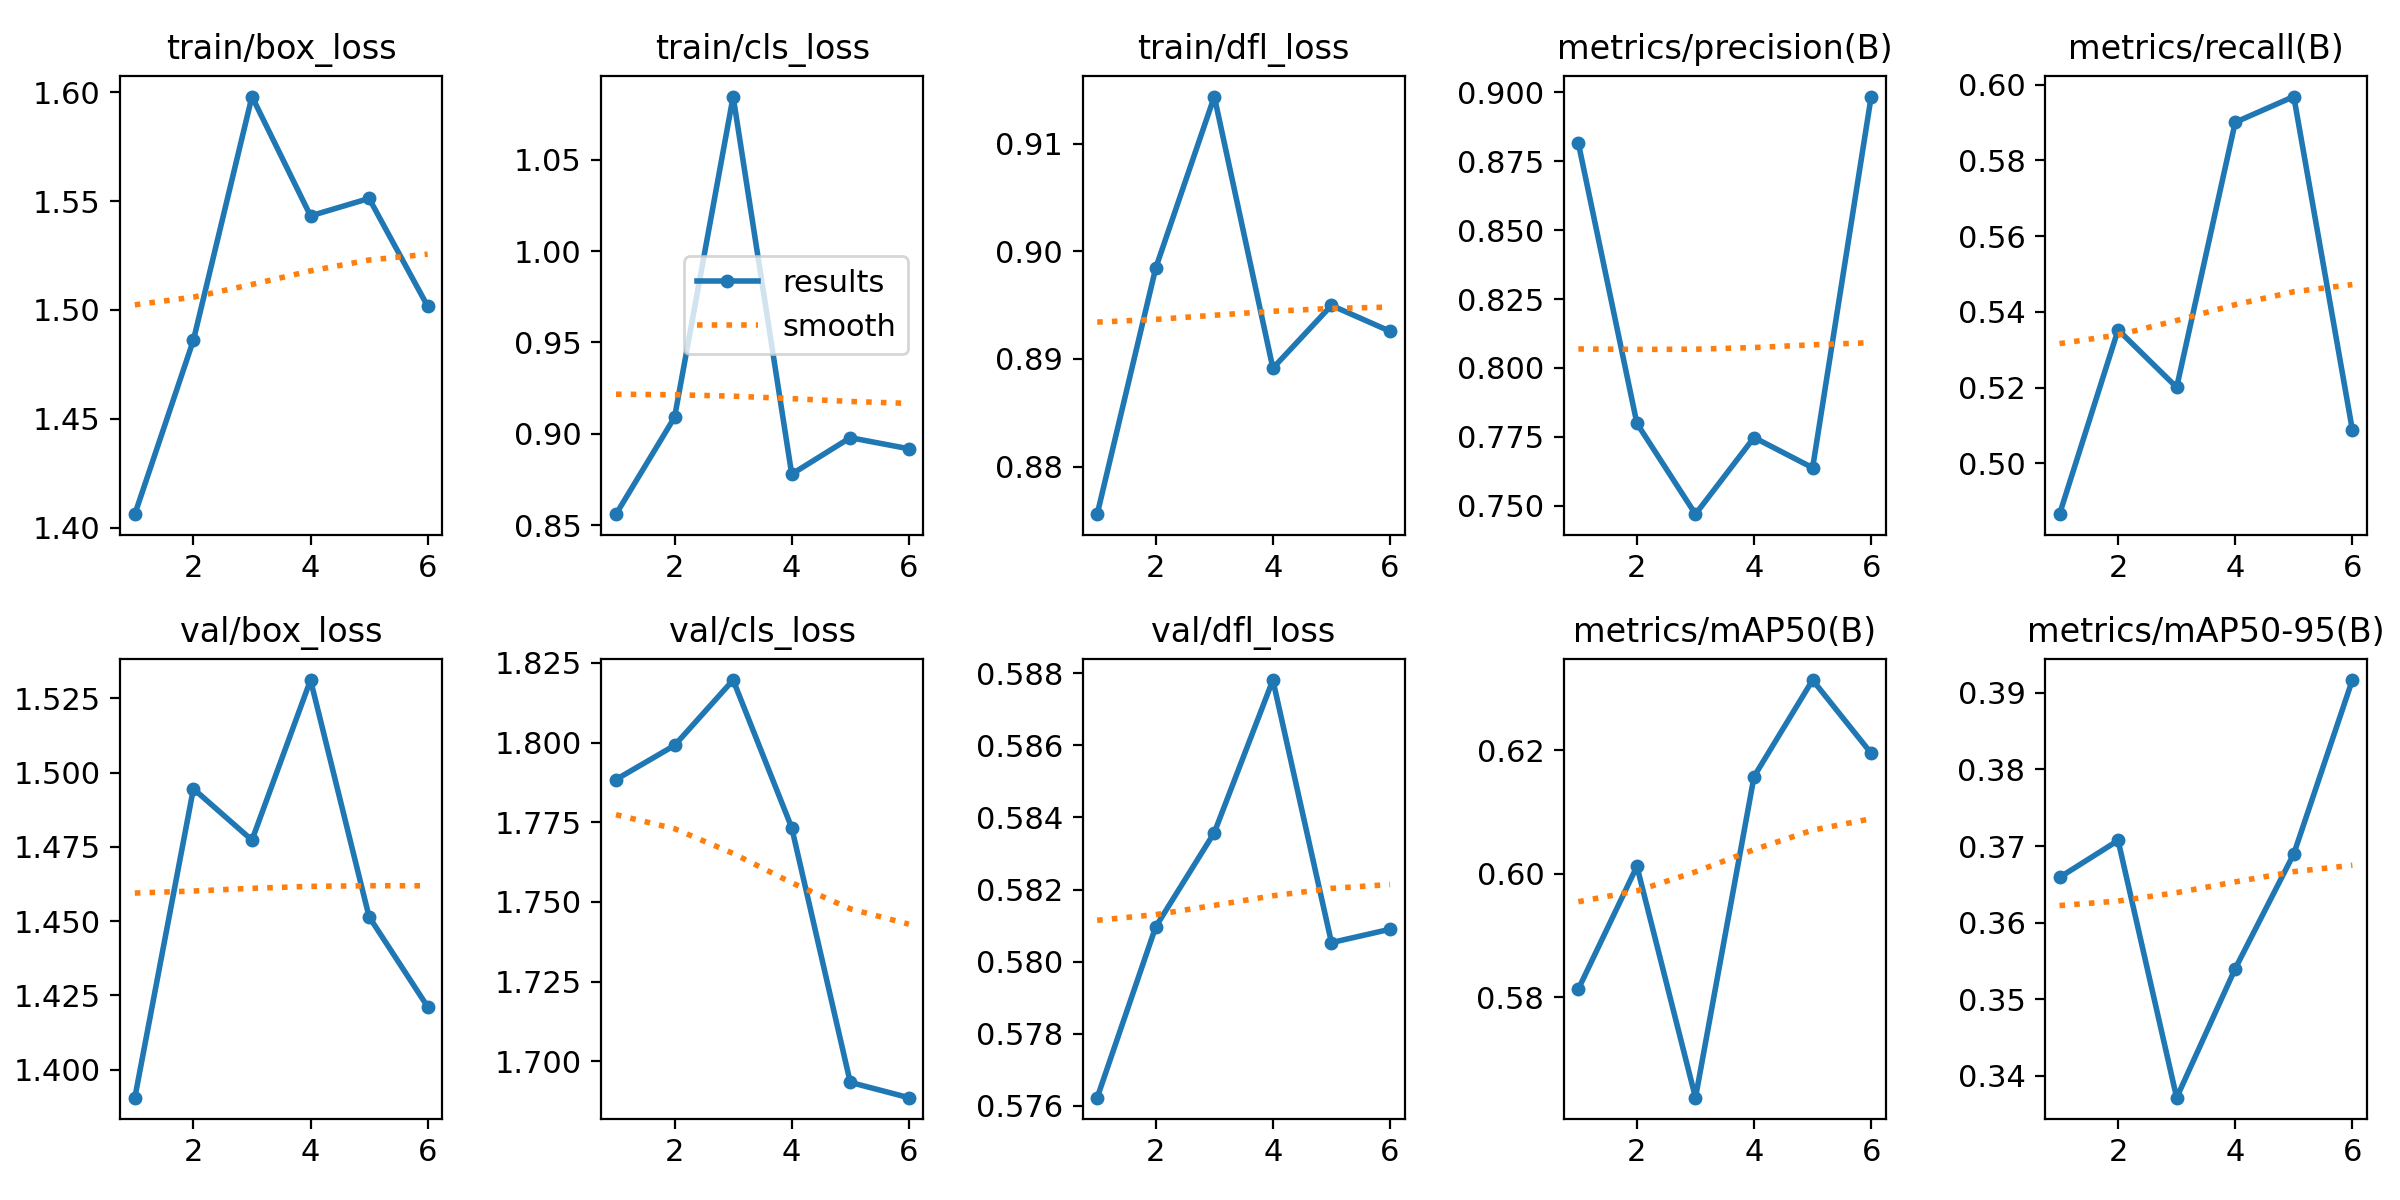

The table this chart was drawn from, first rows:
epoch, train/box_loss, train/cls_loss, train/dfl_loss, metrics/precision(B), metrics/recall(B), metrics/mAP50(B), metrics/mAP50-95(B), val/box_loss, val/cls_loss, val/dfl_loss, lr/pg0, lr/pg1, lr/pg2
1, 1.406, 0.856, 0.8756, 0.8816, 0.4865, 0.5813, 0.3659, 1.391, 1.788, 0.5762, 0.00025, 0.00025, 0.00025
2, 1.486, 0.9091, 0.8984, 0.7799, 0.5353, 0.6012, 0.3707, 1.495, 1.799, 0.581, 0.0004279, 0.0004279, 0.0004279
3, 1.598, 1.085, 0.9144, 0.747, 0.5201, 0.5637, 0.3372, 1.477, 1.82, 0.5836, 0.0005192, 0.0005192, 0.0005192
4, 1.543, 0.8779, 0.8891, 0.7748, 0.5901, 0.6158, 0.354, 1.531, 1.773, 0.5878, 0.0005239, 0.0005239, 0.0005239
5, 1.551, 0.8979, 0.895, 0.7638, 0.5969, 0.6314, 0.369, 1.452, 1.693, 0.5805, 0.000425, 0.000425, 0.000425
6, 1.502, 0.8918, 0.8926, 0.8985, 0.5088, 0.6195, 0.3917, 1.421, 1.689, 0.5809, 0.000425, 0.000425, 0.000425
